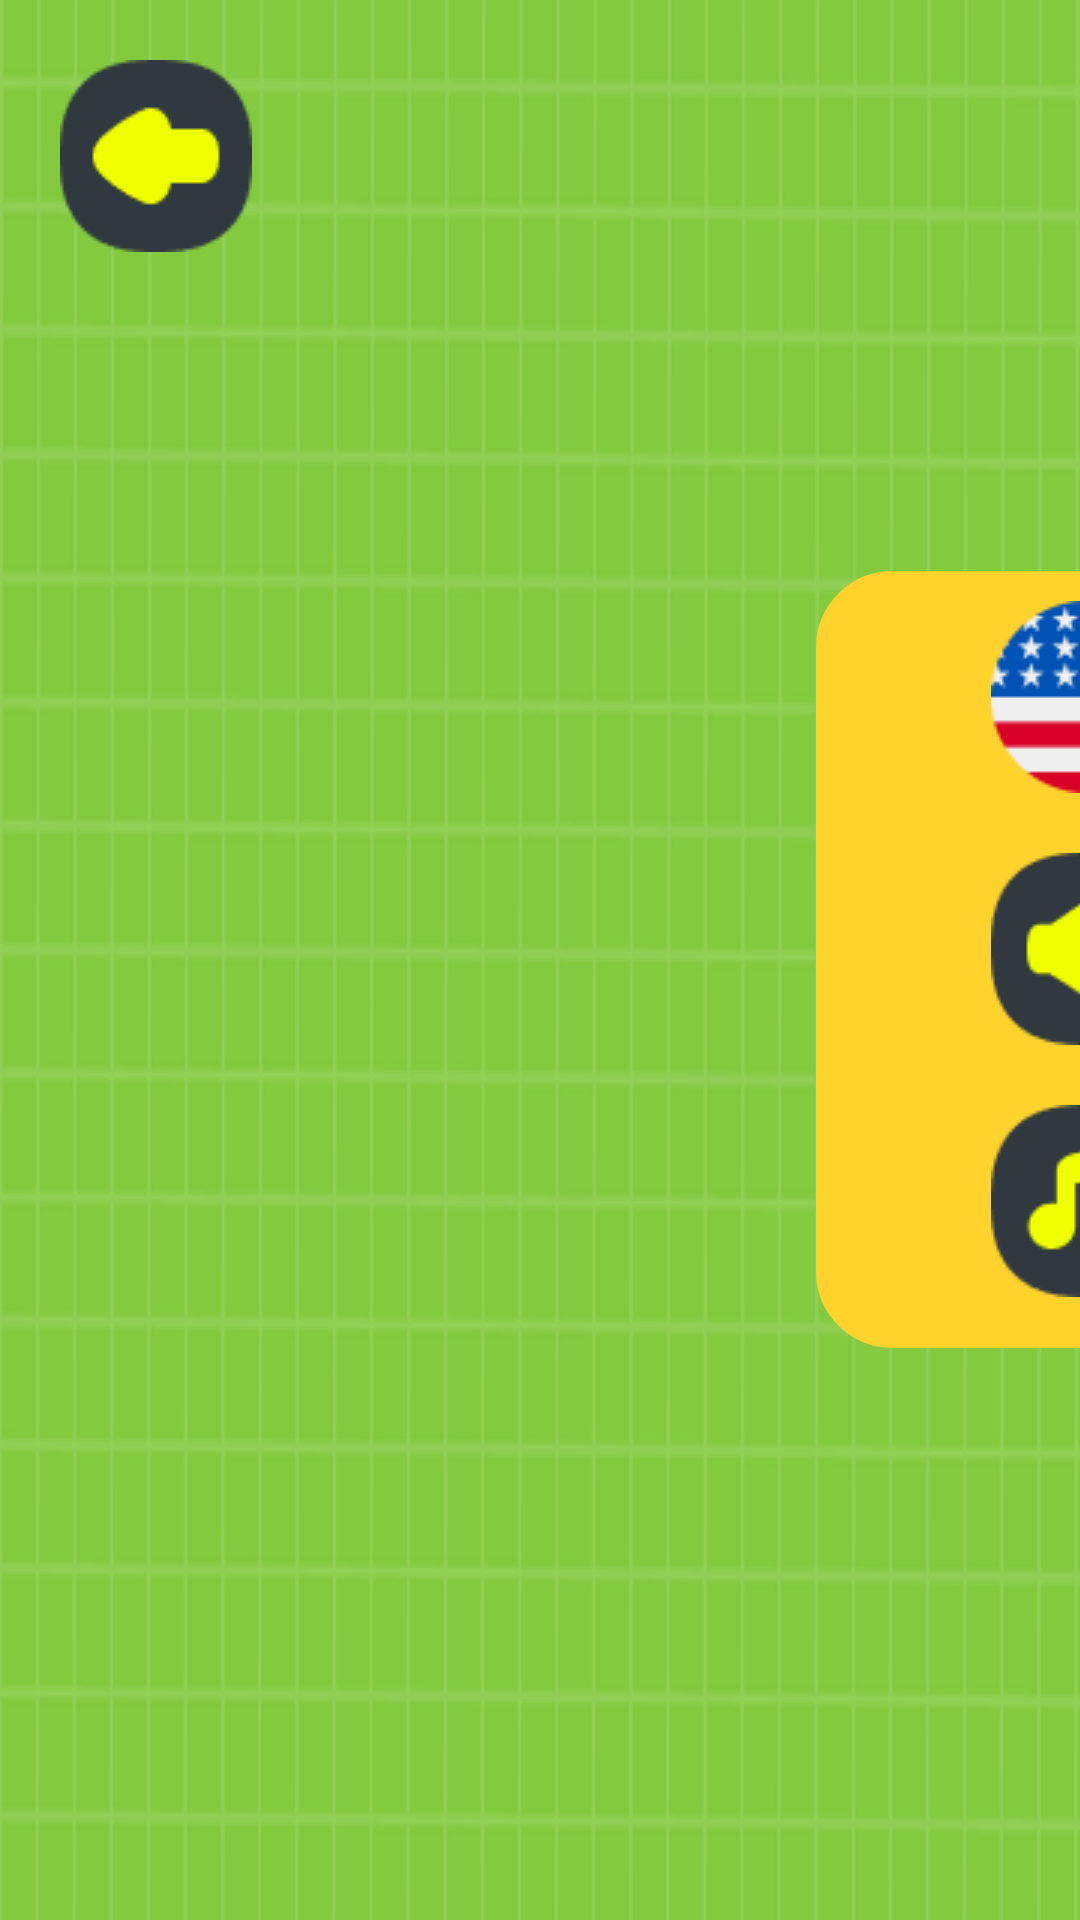

Produce the Android XML layout that renders to this screen, including the resource entries it uses.
<!-- AndroidManifest.xml: application theme Theme.DunkWorm -->
<!-- res/layout/activity_settings.xml -->
<?xml version="1.0" encoding="utf-8"?>
<LinearLayout xmlns:android="http://schemas.android.com/apk/res/android"
    xmlns:app="http://schemas.android.com/apk/res-auto"
    xmlns:tools="http://schemas.android.com/tools"
    android:layout_width="match_parent"
    android:layout_height="match_parent"
    android:background="@drawable/bg_image"
    tools:context=".SettingsActivity">

    <ImageButton
        android:id="@+id/ib_back"
        android:layout_width="wrap_content"
        android:layout_height="wrap_content"
        android:background="@null"
        android:contentDescription="@string/app_name"
        android:padding="20dp"
        android:src="@drawable/ic_back" />

    <LinearLayout
        android:layout_width="181dp"
        android:layout_height="259dp"
        android:layout_gravity="center_vertical"
        android:layout_margin="168dp"
        android:background="@drawable/layout_bg_selector"
        android:gravity="center_horizontal"
        android:orientation="vertical">

        <ImageButton
            android:id="@+id/ib_frame"
            android:layout_width="wrap_content"
            android:layout_height="wrap_content"
            android:layout_marginBottom="20dp"
            android:background="@null"
            android:contentDescription="@string/app_name"
            android:src="@drawable/bg_lang" />

        <ImageButton
            android:id="@+id/ib_sound"
            android:layout_width="wrap_content"
            android:layout_height="wrap_content"
            android:layout_marginBottom="20dp"
            android:background="@drawable/ic_sound"
            android:tag="0"
            android:contentDescription="@string/app_name"
             />

        <ImageButton
            android:id="@+id/ib_music"
            android:layout_width="wrap_content"
            android:layout_height="wrap_content"
            android:background="@null"
            android:contentDescription="@string/app_name"
            android:src="@drawable/ic_music" />
    </LinearLayout>

</LinearLayout>
<!-- resources referenced by this layout -->
<resources>
  <!-- drawable bg_image: png bitmap (drawable, 35147 bytes) -->
  <!-- drawable bg_lang (drawable) -->
  <?xml version="1.0" encoding="utf-8"?>
  <selector xmlns:android="http://schemas.android.com/apk/res/android">
      <item android:state_pressed="true"
          android:drawable="@drawable/ic_russa_logo" /> 
      <item android:state_focused="true"
          android:drawable="@drawable/ic_china_logo" /> 
      <item android:drawable="@drawable/ic_usa_logo" /> 
  </selector>
  <!-- drawable ic_back: png bitmap (drawable, 1555 bytes) -->
  <!-- drawable ic_music: png bitmap (drawable, 1632 bytes) -->
  <!-- drawable ic_sound: png bitmap (drawable, 1860 bytes) -->
  <!-- drawable layout_bg_selector (drawable) -->
  <?xml version="1.0" encoding="utf-8"?>
  <selector xmlns:android="http://schemas.android.com/apk/res/android">
      <item>
          <shape>
              <gradient
                  android:angle="270"
                  android:endColor="@color/yellow"
                  android:startColor="@color/yellow" />
              <stroke
                  android:width="1dp"
                  android:color="@color/yellow" />
              <corners android:radius="25dp" />
              <padding
                  android:bottom="10dp"
                  android:left="10dp"
                  android:right="10dp"
                  android:top="10dp" />
          </shape>
      </item>
  </selector>
  <string name="app_name">Dunk Worm</string>
  <style name="Theme.DunkWorm" parent="Theme.MaterialComponents.DayNight.NoActionBar">
          
          <item name="colorPrimary">@color/purple_500</item>
          <item name="colorPrimaryVariant">@color/purple_700</item>
          <item name="colorOnPrimary">@color/white</item>
          
          <item name="colorSecondary">@color/teal_200</item>
          <item name="colorSecondaryVariant">@color/teal_700</item>
          <item name="colorOnSecondary">@color/black</item>
          
          <item name="android:statusBarColor" tools:targetApi="l">?attr/colorPrimaryVariant</item>
          
      </style>
  <!-- drawable ic_russa_logo: png bitmap (drawable, 1518 bytes) -->
  <!-- drawable ic_china_logo: png bitmap (drawable, 2474 bytes) -->
  <!-- drawable ic_usa_logo: png bitmap (drawable, 2640 bytes) -->
  <color name="yellow">#FFD22C</color>
  <color name="purple_500">#FF6200EE</color>
  <color name="purple_700">#30393F</color>
  <color name="white">#FFFFFFFF</color>
  <color name="teal_200">#FF03DAC5</color>
  <color name="teal_700">#FF018786</color>
  <color name="black">#FF000000</color>
</resources>
